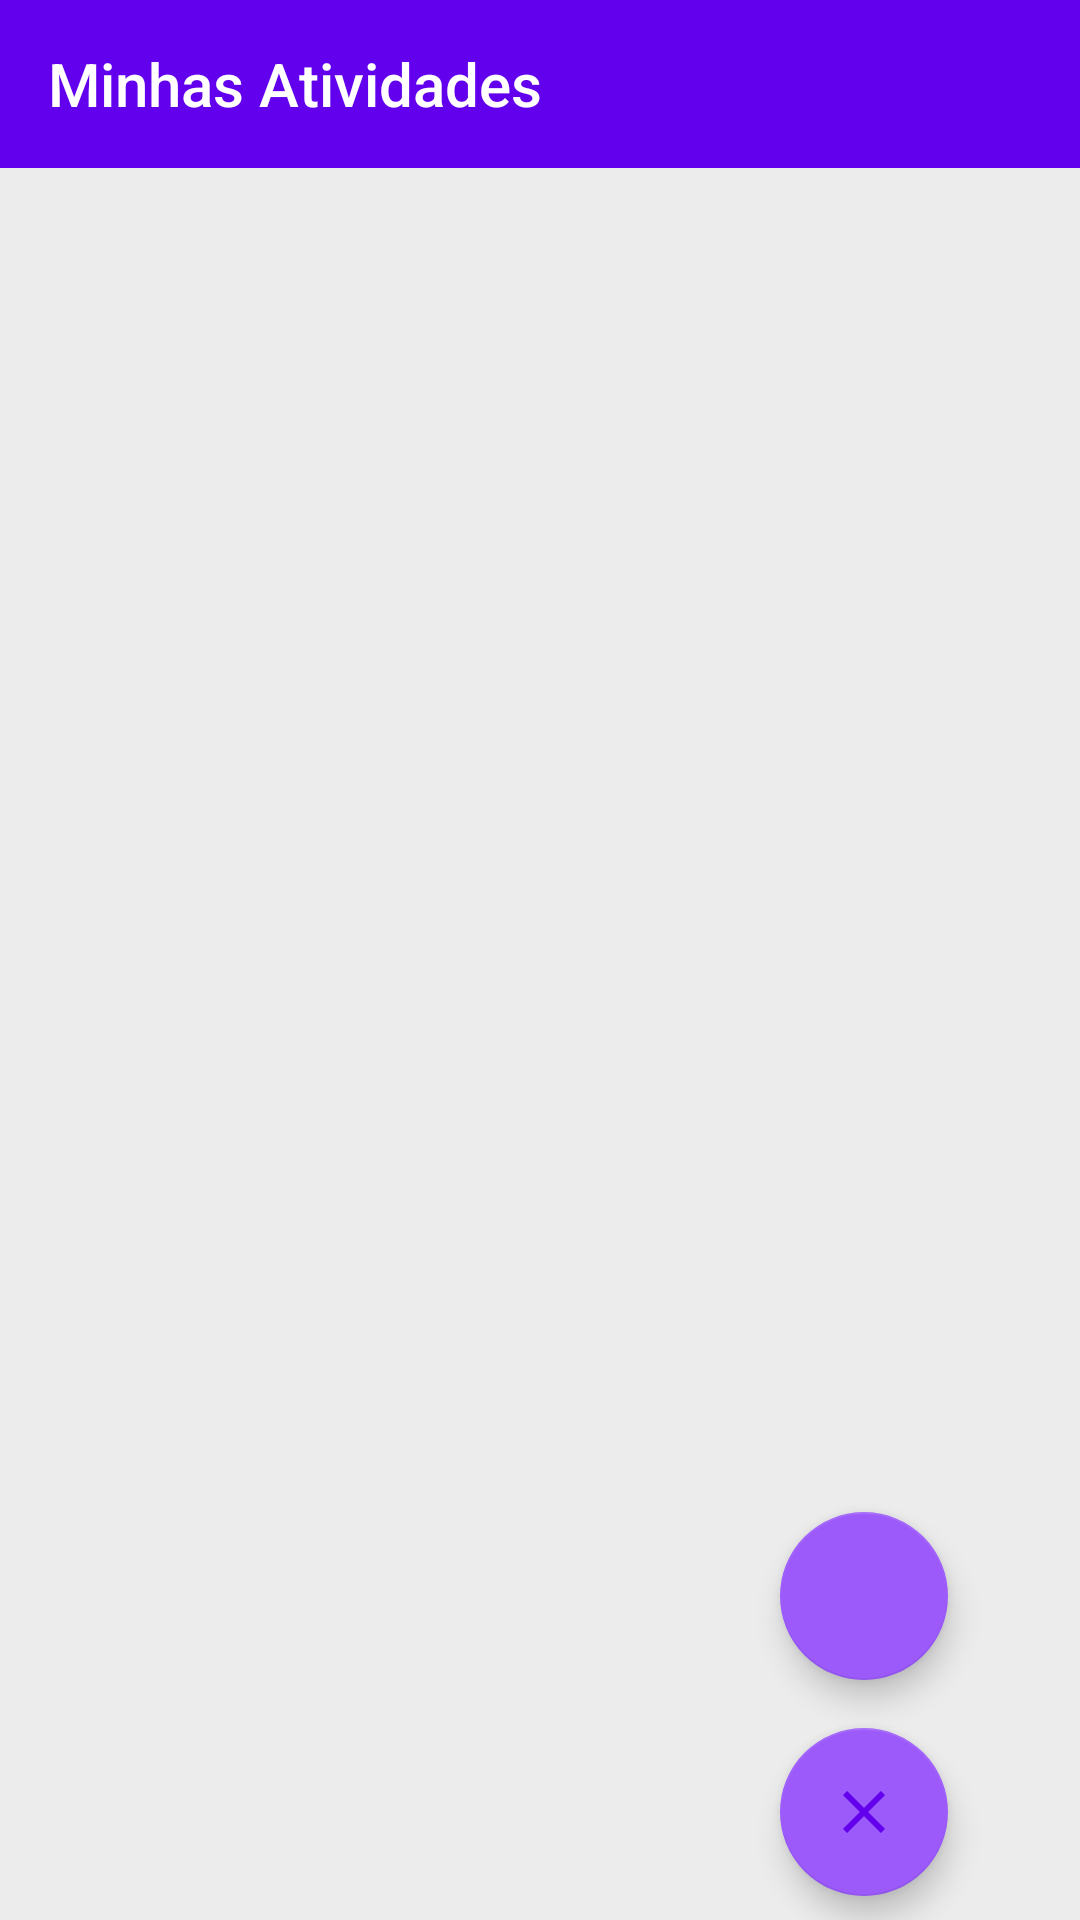

Here is an Android app screen rendered from its layout file. Give the layout XML and the strings, colors and styles it references.
<!-- AndroidManifest.xml: activity theme AppThemeNoActionBar -->
<!-- res/layout/activity_main.xml -->
<?xml version="1.0" encoding="utf-8"?>
<androidx.constraintlayout.widget.ConstraintLayout xmlns:android="http://schemas.android.com/apk/res/android"
    xmlns:app="http://schemas.android.com/apk/res-auto"
    xmlns:tools="http://schemas.android.com/tools"
    android:layout_width="match_parent"
    android:layout_height="match_parent"
    android:background="@color/colorBackMain"
    tools:context=".view.MainActivity">

    <Toolbar
        android:id="@+id/toolbar_main"
        android:layout_width="match_parent"
        android:layout_height="wrap_content"
        android:background="@color/colorBack"
        android:title="Minhas Atividades"
        android:titleTextColor="#ffffff"
        app:layout_constraintEnd_toEndOf="parent"
        app:layout_constraintStart_toStartOf="parent"
        app:layout_constraintTop_toTopOf="parent" />

    <androidx.recyclerview.widget.RecyclerView
        android:id="@+id/rv_main"
        android:layout_width="405dp"
        android:layout_height="0dp"
        android:layout_marginTop="4dp"
        app:layout_constraintBottom_toBottomOf="parent"
        app:layout_constraintEnd_toEndOf="parent"
        app:layout_constraintStart_toStartOf="parent"
        app:layout_constraintTop_toBottomOf="@+id/toolbar_main"
        tools:listitem="@layout/rv_lay" />

    <com.google.android.material.floatingactionbutton.FloatingActionButton
        android:id="@+id/actionBtnAdd"
        android:layout_width="wrap_content"
        android:layout_height="wrap_content"
        android:layout_marginBottom="16dp"
        android:clickable="true"
        android:src="@drawable/ic_add"
        app:layout_constraintBottom_toTopOf="@+id/actionBtnDel"
        app:layout_constraintEnd_toEndOf="@+id/actionBtnDel" />

    <com.google.android.material.floatingactionbutton.FloatingActionButton
        android:id="@+id/actionBtnDel"
        android:layout_width="wrap_content"
        android:layout_height="wrap_content"
        android:layout_marginEnd="44dp"
        android:layout_marginBottom="8dp"
        android:clickable="true"
        app:fabSize="normal"
        app:layout_constraintBottom_toBottomOf="parent"
        app:layout_constraintEnd_toEndOf="parent"
        app:srcCompat="@drawable/ic_del" />

    <androidx.constraintlayout.widget.Guideline
        android:id="@+id/guideline"
        android:layout_width="wrap_content"
        android:layout_height="wrap_content"
        android:orientation="vertical"
        app:layout_constraintGuide_percent="0.5" />


</androidx.constraintlayout.widget.ConstraintLayout>
<!-- res/layout/rv_lay.xml (included above) -->
<?xml version="1.0" encoding="utf-8"?>
<androidx.constraintlayout.widget.ConstraintLayout xmlns:android="http://schemas.android.com/apk/res/android"
    xmlns:app="http://schemas.android.com/apk/res-auto"
    xmlns:tools="http://schemas.android.com/tools"
    android:id="@+id/rv_const"
    android:layout_width="match_parent"
    android:layout_height="wrap_content">

    <androidx.cardview.widget.CardView
        android:id="@+id/cardView"
        android:layout_marginLeft="4dp"
        android:layout_marginRight="4dp"
        android:layout_width="match_parent"
        android:foregroundGravity="center"
        android:layout_height="wrap_content"
        android:layout_marginTop="4dp"
        android:layout_marginBottom="4dp"
        app:cardCornerRadius="20dp"
        app:layout_constraintBottom_toBottomOf="parent"
        app:layout_constraintEnd_toEndOf="parent"
        app:layout_constraintStart_toStartOf="parent"
        app:layout_constraintTop_toTopOf="parent">

        <androidx.constraintlayout.widget.ConstraintLayout
            android:layout_width="wrap_content"
            android:layout_height="match_parent">

            <TextView
                android:id="@+id/rv_tarefa"
                android:layout_width="0dp"
                android:layout_height="wrap_content"
                android:layout_marginStart="8dp"
                android:layout_marginTop="4dp"
                android:layout_marginEnd="4dp"
                android:hint="Tarefa"
                android:textSize="16sp"
                android:textStyle="bold"
                app:layout_constraintEnd_toStartOf="@+id/img_del"
                app:layout_constraintStart_toEndOf="@+id/img_check"
                app:layout_constraintTop_toTopOf="parent" />

            <TextView
                android:id="@+id/rv_desc"
                android:layout_width="0dp"
                android:layout_height="wrap_content"
                android:layout_marginTop="8dp"
                android:layout_marginEnd="4dp"
                android:hint="Descrição"
                app:layout_constraintEnd_toStartOf="@+id/img_del"
                app:layout_constraintStart_toStartOf="@+id/rv_tarefa"
                app:layout_constraintTop_toBottomOf="@+id/rv_tarefa" />

            <View
                android:id="@+id/view"
                android:layout_width="wrap_content"
                android:layout_height="4dp"
                android:layout_marginTop="8dp"
                android:layout_marginBottom="1dp"
                android:background="@color/colorBack"
                app:layout_constraintBottom_toBottomOf="parent"
                app:layout_constraintEnd_toEndOf="parent"
                app:layout_constraintStart_toStartOf="parent"
                app:layout_constraintTop_toBottomOf="@+id/rv_desc" />

            <ImageView
                android:id="@+id/img_check"
                android:layout_width="40dp"
                android:layout_height="40dp"
                android:layout_marginStart="8dp"
                android:visibility="invisible"
                app:layout_constraintBottom_toBottomOf="parent"
                app:layout_constraintStart_toStartOf="parent"
                app:layout_constraintTop_toTopOf="parent"
                app:srcCompat="@drawable/ic_check"
                tools:visibility="visible" />

            <ImageView
                android:id="@+id/img_del"
                android:layout_width="40dp"
                android:layout_height="40dp"
                android:layout_marginEnd="8dp"
                android:visibility="invisible"
                app:layout_constraintBottom_toBottomOf="parent"
                app:layout_constraintEnd_toEndOf="parent"
                app:layout_constraintTop_toTopOf="parent"
                app:srcCompat="@drawable/ic_delete"
                tools:visibility="visible" />
        </androidx.constraintlayout.widget.ConstraintLayout>

    </androidx.cardview.widget.CardView>


</androidx.constraintlayout.widget.ConstraintLayout>
<!-- resources referenced by this layout -->
<resources>
  <color name="colorBack">#6200EE</color>
  <color name="colorBackMain">#ECECEC</color>
  <!-- drawable ic_check (drawable) -->
  <vector android:height="24dp" android:tint="#43E852"
      android:viewportHeight="24" android:viewportWidth="24"
      android:width="24dp" xmlns:android="http://schemas.android.com/apk/res/android">
      <path android:fillColor="@android:color/white" android:pathData="M9,16.17L4.83,12l-1.42,1.41L9,19 21,7l-1.41,-1.41z"/>
  </vector>
  <!-- drawable ic_del (drawable) -->
  <vector android:height="24dp" android:tint="#6200EE"
      android:viewportHeight="24" android:viewportWidth="24"
      android:width="24dp" xmlns:android="http://schemas.android.com/apk/res/android">
      <path android:fillColor="@android:color/white" android:pathData="M19,6.41L17.59,5 12,10.59 6.41,5 5,6.41 10.59,12 5,17.59 6.41,19 12,13.41 17.59,19 19,17.59 13.41,12z"/>
  </vector>
  <!-- drawable ic_delete (drawable) -->
  <vector android:height="24dp" android:tint="#E81815"
      android:viewportHeight="24" android:viewportWidth="24"
      android:width="24dp" xmlns:android="http://schemas.android.com/apk/res/android">
      <path android:fillColor="@android:color/white" android:pathData="M6,19c0,1.1 0.9,2 2,2h8c1.1,0 2,-0.9 2,-2V7H6v12zM19,4h-3.5l-1,-1h-5l-1,1H5v2h14V4z"/>
  </vector>
  <style name="AppThemeNoActionBar" parent="Theme.AppCompat.Light.NoActionBar">
          
          <item name="colorPrimary">@color/colorPrimary</item>
          <item name="colorPrimaryDark">@color/colorPrimaryDark</item>
          <item name="colorAccent">@color/colorAccent</item>
      </style>
  <color name="colorPrimary">#6200EE</color>
  <color name="colorPrimaryDark">#3700B3</color>
  <color name="colorAccent">#9C5AFB</color>
</resources>
